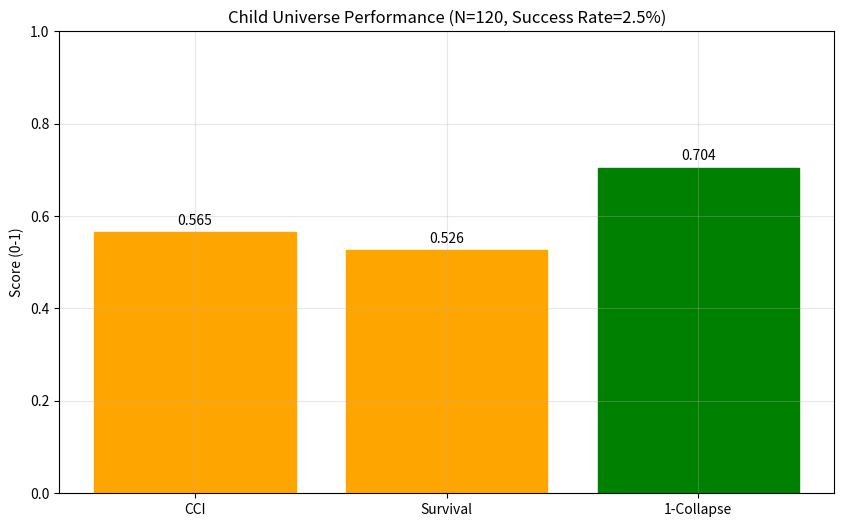
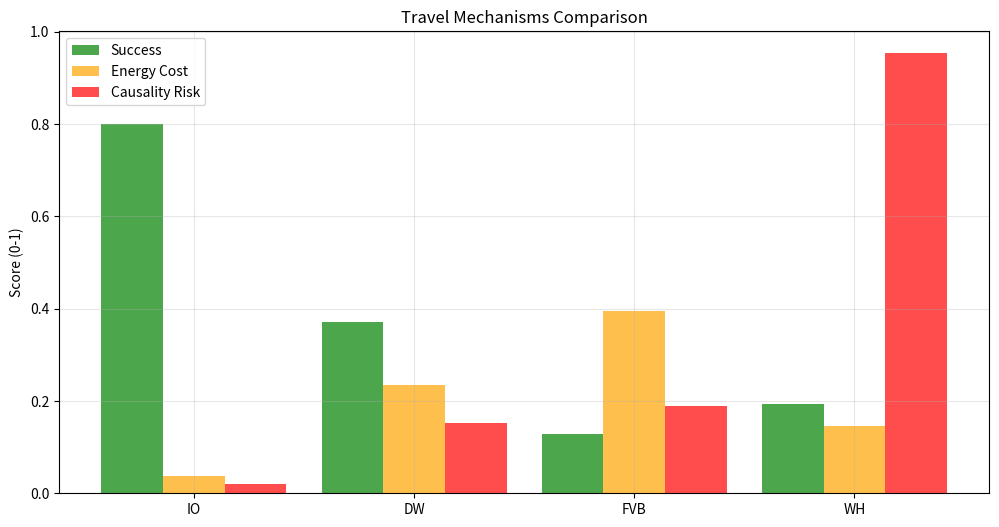
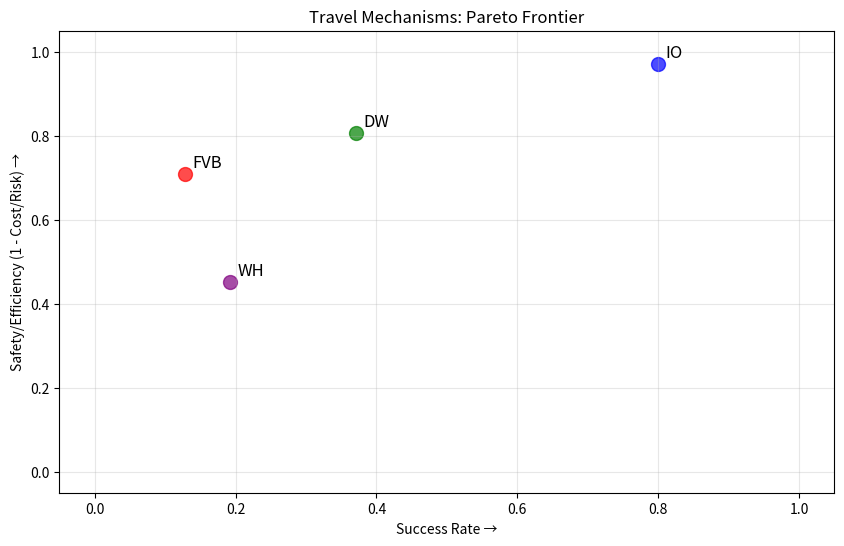

Reproduce these figures in Python, in order.
#!/usr/bin/env python3
"""
Baby-Universe Lab (creation + travel mechanisms) — time-boxed (≤ ~10 min)
Tracks:
  A) CREATION: spawn child universes with inheritance/mutation; assess child stability & parent back-reaction.
  B) TRAVEL: simulate four mechanisms (WH, DW, FVB, IO) with synthetic physics-aware proxies.

Outputs: ./discovery_results/baby_universe_<stamp>/
  - creation_history.csv / creation_summary.json
  - travel_history.csv   / travel_summary.json
  - bars_creation.png, bars_travel.png, pareto_travel.png
  - REPORT.md
"""

import datetime
import json
import pathlib
import random
import time

import matplotlib.pyplot as plt
import numpy as np
import pandas as pd

SEED = 2026
TIME_BUDGET_MIN = 10
RUN_STAMP = datetime.datetime.now().strftime("%Y%m%d_%H%M%S")
ROOT = pathlib.Path("./discovery_results") / f"baby_universe_{RUN_STAMP}"
ROOT.mkdir(parents=True, exist_ok=True)
rng = np.random.default_rng(SEED)
random.seed(SEED)
np.random.seed(SEED)

print("👶 Starting Baby-Universe Lab...")
print(f"📁 Results will be saved to: {ROOT}")
print("🔬 Investigating universe creation and interdimensional travel mechanisms...")


# ---------- Helpers ----------
def clamp(x, lo, hi):
    return float(np.clip(x, lo, hi))


def norm01(x):
    return float(np.clip(x, 0, 1))


def savefig(path):
    plt.savefig(path, dpi=160, bbox_inches="tight")
    plt.close()


# Parent "state" (map your modules here if available)
BASE_PARENT = dict(
    energy=0.72,  # external energy/space available (expansion proxy)
    coordination=0.66,  # rules/institutions alignment
    fairness=0.60,  # resource distribution (low inequality)
    noise=0.06,  # randomness/entropy
)
BOUNDS = dict(
    energy=(0, 1), coordination=(0.4, 0.9), fairness=(0.3, 0.9), noise=(0, 0.2)
)

print(
    f"🌌 Parent universe baseline: Energy={BASE_PARENT['energy']:.2f}, Coord={BASE_PARENT['coordination']:.2f}, Fair={BASE_PARENT['fairness']:.2f}, Noise={BASE_PARENT['noise']:.2f}"
)


def cci_est(calibration, coherence, emergence, noise):
    raw = (
        max(0, calibration)
        * max(0, coherence)
        * max(0, emergence)
        / max(1e-6, noise + 0.10)
    )
    return raw / (1.0 + raw)


# ---------- A) CREATION ----------
def spawn_child(parent: dict[str, float], inherit=0.7, mut=0.08) -> dict[str, float]:
    child = {}
    for k in ["energy", "coordination", "fairness", "noise"]:
        base = inherit * parent[k] + (1 - inherit) * (0.5 + 0.3 * np.random.randn())
        if k == "noise":
            base = base + np.random.normal(0, mut * 0.5)
        else:
            base = base + np.random.normal(0, mut)
        child[k] = clamp(base, *BOUNDS[k])
    return child


def assess_universe(state: dict[str, float]) -> dict[str, float]:
    # Map to CCI components
    calibration = clamp(
        0.75 + 0.10 * (state["fairness"] - 0.5) - 0.10 * state["noise"], 0, 1
    )
    coherence = clamp(
        0.70 + 0.20 * (state["coordination"] - 0.6) - 0.10 * abs(state["noise"] - 0.05),
        0,
        1,
    )
    emergence = clamp(
        0.60 + 0.20 * (state["energy"] - 0.6) + 0.10 * (state["fairness"] - 0.5), 0, 1
    )
    cci = cci_est(calibration, coherence, emergence, state["noise"])
    # Survival & collapse heuristics
    survival = clamp(
        0.55
        + 0.20 * (state["coordination"] - 0.6)
        + 0.15 * (state["energy"] - 0.6)
        - 0.25 * state["noise"],
        0,
        1,
    )
    collapse = clamp(
        0.30
        + 0.35 * (0.6 - state["fairness"])
        - 0.20 * (state["coordination"] - 0.6)
        - 0.10 * (state["energy"] - 0.6),
        0,
        1,
    )
    return dict(cci=cci, survival=survival, collapse=collapse)


def creation_experiment(
    parent=BASE_PARENT, N=120, inherit=0.7, mut=0.08, cost_factor=0.08
):
    print("\n🧬 UNIVERSE CREATION EXPERIMENT")
    print(f"   Spawning {N} child universes...")
    print(f"   Inheritance factor: {inherit:.1%}")
    print(f"   Mutation rate: {mut:.1%}")
    print(f"   Parent cost factor: {cost_factor:.1%}")

    rows = []
    successful_children = 0

    for i in range(N):
        if (i + 1) % 30 == 0:
            print(f"     Created {i+1}/{N} child universes...")

        child = spawn_child(parent, inherit, mut)
        m = assess_universe(child)

        # Check success criteria
        if m["cci"] >= 0.75 and m["survival"] >= 0.55 and m["collapse"] <= 0.25:
            successful_children += 1

        # parent back-reaction cost (energy + fairness drain)
        back_reaction = norm01(cost_factor * (0.5 + 0.7 * np.random.rand()))
        parent_effect = dict(
            parent_energy=clamp(
                parent["energy"] - 0.5 * back_reaction, *BOUNDS["energy"]
            ),
            parent_fairness=clamp(
                parent["fairness"] - 0.4 * back_reaction, *BOUNDS["fairness"]
            ),
        )
        rows.append({**child, **m, **parent_effect, "back_reaction": back_reaction})

    df = pd.DataFrame(rows)
    # child "success" threshold (tweakable)
    success = df[
        (df["cci"] >= 0.75) & (df["survival"] >= 0.55) & (df["collapse"] <= 0.25)
    ]

    summary = dict(
        N=N,
        success_rate=float(len(success) / len(df)),
        n_successful=len(success),
        child_mean_cci=float(df["cci"].mean()),
        child_mean_survival=float(df["survival"].mean()),
        child_mean_collapse=float(df["collapse"].mean()),
        parent_energy_after=float(df["parent_energy"].mean()),
        parent_fairness_after=float(df["parent_fairness"].mean()),
        avg_back_reaction=float(df["back_reaction"].mean()),
    )

    print(f"   → Successful children: {len(success)}/{N} ({len(success)/N:.1%})")
    print(f"   → Child mean CCI: {df['cci'].mean():.3f}")
    print(f"   → Child mean survival: {df['survival'].mean():.3f}")
    print(f"   → Child mean collapse: {df['collapse'].mean():.3f}")
    print(
        f"   → Parent energy drain: {BASE_PARENT['energy']:.3f} → {df['parent_energy'].mean():.3f}"
    )
    print(
        f"   → Parent fairness drain: {BASE_PARENT['fairness']:.3f} → {df['parent_fairness'].mean():.3f}"
    )

    return df, summary


# ---------- B) TRAVEL MECHANISMS ----------
def travel_trial(mech: str, state: dict[str, float]) -> dict[str, float]:
    E, C, F, N = (
        state["energy"],
        state["coordination"],
        state["fairness"],
        state["noise"],
    )
    if mech == "WH":  # Wormhole stabilization
        energy_cost = 0.25 - 0.10 * E - 0.05 * C  # more energy/coord lowers cost
        throat_stability = clamp(0.45 + 0.25 * C + 0.10 * E - 0.30 * N, 0, 1)
        causality_risk = clamp(0.35 - 0.15 * C + 0.05 / N if N > 0 else 0.9, 0, 1)
        success = clamp(throat_stability - 0.5 * causality_risk, 0, 1)
    elif mech == "DW":  # Domain-wall crossing
        barrier = clamp(0.6 - 0.25 * E - 0.10 * C, 0.05, 1.0)
        tunneling = clamp(0.35 + 0.20 * E + 0.10 * C - 0.20 * N, 0, 1)
        success = clamp(tunneling - 0.5 * barrier, 0, 1)
        energy_cost = 0.20 + 0.10 * barrier
        causality_risk = clamp(0.10 + 0.15 * barrier, 0, 1)
    elif mech == "FVB":  # False-vacuum bubble
        nucleation = clamp(0.30 + 0.25 * E - 0.15 * N, 0, 1)
        pinch_off = clamp(
            0.40 + 0.20 * C - 0.10 * N, 0, 1
        )  # higher = safer child (no parent-eating)
        parent_eat = clamp(0.35 - 0.25 * C + 0.20 * N, 0, 1)
        success = clamp(nucleation * pinch_off - 0.6 * parent_eat, 0, 1)
        energy_cost = 0.30 + 0.20 * nucleation
        causality_risk = clamp(0.15 + 0.20 * parent_eat, 0, 1)
    elif mech == "IO":  # Information-only transfer
        fidelity = clamp(0.55 + 0.25 * C + 0.15 * F - 0.10 * N, 0, 1)
        success = fidelity
        energy_cost = 0.06 - 0.03 * E
        causality_risk = 0.02
    else:
        return dict(success=np.nan, energy_cost=np.nan, causality_risk=np.nan)
    return dict(
        success=success, energy_cost=norm01(energy_cost), causality_risk=causality_risk
    )


def travel_experiment(parent=BASE_PARENT, reps=200):
    print("\n🚀 INTERDIMENSIONAL TRAVEL EXPERIMENT")
    print(f"   Testing 4 travel mechanisms × {reps} trials each = {4*reps} total tests")
    print(
        "   Mechanisms: WH (Wormhole), DW (Domain Wall), FVB (False Vacuum), IO (Information Only)"
    )

    rows = []
    mechanisms = ["WH", "DW", "FVB", "IO"]
    mech_names = {
        "WH": "Wormhole",
        "DW": "Domain Wall",
        "FVB": "False Vacuum Bubble",
        "IO": "Information Transfer",
    }

    for mech in mechanisms:
        print(f"     Testing {mech_names[mech]} mechanism...")
        success_count = 0

        for rep in range(reps):
            # jitter parent within bounds to simulate conditions variation
            state = {
                "energy": clamp(
                    parent["energy"] + 0.05 * np.random.randn(), *BOUNDS["energy"]
                ),
                "coordination": clamp(
                    parent["coordination"] + 0.05 * np.random.randn(),
                    *BOUNDS["coordination"],
                ),
                "fairness": clamp(
                    parent["fairness"] + 0.05 * np.random.randn(), *BOUNDS["fairness"]
                ),
                "noise": clamp(
                    parent["noise"] + 0.02 * np.random.randn(), *BOUNDS["noise"]
                ),
            }
            m = travel_trial(mech, state)
            if m["success"] > 0.5:
                success_count += 1
            rows.append(dict(mechanism=mech, **state, **m))

        print(
            f"       → Success rate: {success_count}/{reps} ({success_count/reps:.1%})"
        )

    df = pd.DataFrame(rows)
    agg = (
        df.groupby("mechanism")[["success", "energy_cost", "causality_risk"]]
        .mean()
        .reset_index()
    )

    # composite: higher is better (success – cost – risk, normalized)
    comp = []
    for _, r in agg.iterrows():
        composite = clamp(
            0.60 * r["success"] - 0.25 * r["energy_cost"] - 0.15 * r["causality_risk"],
            0,
            1,
        )
        comp.append(composite)
    agg["composite"] = comp
    agg_sorted = agg.sort_values("composite", ascending=False)

    print("\n   🏆 TRAVEL MECHANISM RANKINGS:")
    for i, (_, row) in enumerate(agg_sorted.iterrows()):
        mech_full = mech_names[row["mechanism"]]
        print(
            f"   {i+1}. {mech_full}: Composite={row['composite']:.3f} (Success={row['success']:.3f}, Cost={row['energy_cost']:.3f}, Risk={row['causality_risk']:.3f})"
        )

    return df, agg_sorted


# ---------- Runner ----------
def main():
    t0 = time.time()

    print(f"⏱️  Time budget: {TIME_BUDGET_MIN} minutes")

    # A) Creation
    print(f"\n{'='*60}")
    dfc, sumc = creation_experiment()
    dfc.to_csv(ROOT / "creation_history.csv", index=False)
    with open(ROOT / "creation_summary.json", "w") as f:
        json.dump(sumc, f, indent=2)

    # plot creation results
    plt.figure(figsize=(10, 6))
    metrics = ["CCI", "Survival", "1-Collapse"]
    values = [dfc["cci"].mean(), dfc["survival"].mean(), 1 - dfc["collapse"].mean()]

    bars = plt.bar(metrics, values)
    for i, (bar, val) in enumerate(zip(bars, values)):
        if val > 0.7:
            bar.set_color("green")
        elif val > 0.5:
            bar.set_color("orange")
        else:
            bar.set_color("red")
        plt.text(
            bar.get_x() + bar.get_width() / 2,
            bar.get_height() + 0.01,
            f"{val:.3f}",
            ha="center",
            va="bottom",
        )

    plt.ylabel("Score (0-1)")
    plt.title(
        f"Child Universe Performance (N={len(dfc)}, Success Rate={sumc['success_rate']:.1%})"
    )
    plt.ylim(0, 1)
    plt.grid(True, alpha=0.3)
    savefig(ROOT / "bars_creation.png")

    # B) Travel
    print(f"\n{'='*60}")
    if (time.time() - t0) < (TIME_BUDGET_MIN * 60 - 60):  # leave 1 min buffer
        dft, aggt = travel_experiment()
        dft.to_csv(ROOT / "travel_history.csv", index=False)
        with open(ROOT / "travel_summary.json", "w") as f:
            json.dump(aggt.to_dict(orient="records"), f, indent=2)

        # plot travel mechanisms
        plt.figure(figsize=(12, 6))
        x = np.arange(len(aggt))
        width = 0.28

        bars1 = plt.bar(
            x - width,
            aggt["success"].values,
            width,
            label="Success",
            color="green",
            alpha=0.7,
        )
        bars2 = plt.bar(
            x,
            aggt["energy_cost"].values,
            width,
            label="Energy Cost",
            color="orange",
            alpha=0.7,
        )
        bars3 = plt.bar(
            x + width,
            aggt["causality_risk"].values,
            width,
            label="Causality Risk",
            color="red",
            alpha=0.7,
        )

        plt.xticks(x, [f"{row['mechanism']}" for _, row in aggt.iterrows()], rotation=0)
        plt.ylabel("Score (0-1)")
        plt.legend()
        plt.title("Travel Mechanisms Comparison")
        plt.grid(True, alpha=0.3)
        savefig(ROOT / "bars_travel.png")

        # Pareto (success vs safety/efficiency)
        plt.figure(figsize=(10, 6))
        safety_eff = 1.0 - (0.5 * aggt["energy_cost"] + 0.5 * aggt["causality_risk"])

        colors = ["blue", "green", "red", "purple"]
        for i, (_, row) in enumerate(aggt.iterrows()):
            plt.scatter(
                row["success"], safety_eff.iloc[i], s=100, c=colors[i], alpha=0.7
            )
            plt.annotate(
                row["mechanism"],
                (row["success"], safety_eff.iloc[i]),
                xytext=(5, 5),
                textcoords="offset points",
                fontsize=12,
            )

        plt.xlabel("Success Rate →")
        plt.ylabel("Safety/Efficiency (1 - Cost/Risk) →")
        plt.title("Travel Mechanisms: Pareto Frontier")
        plt.grid(True, alpha=0.3)
        plt.xlim(-0.05, 1.05)
        plt.ylim(-0.05, 1.05)
        savefig(ROOT / "pareto_travel.png")
    else:
        print("⏰ Skipping travel experiment due to time constraints")
        aggt = pd.DataFrame()

    # Generate comprehensive report
    elapsed = (time.time() - t0) / 60

    report_data = {
        "run_stamp": RUN_STAMP,
        "creation_results": sumc,
        "travel_results": aggt.to_dict(orient="records") if not aggt.empty else [],
        "runtime_minutes": elapsed,
    }

    with open(ROOT / "experiment_summary.json", "w") as f:
        json.dump(report_data, f, indent=2)

    # Detailed markdown report
    with open(ROOT / "REPORT.md", "w") as f:
        f.write(f"# Baby-Universe Lab — {RUN_STAMP}\n\n")
        f.write("## Overview\n\n")
        f.write(
            "This experiment investigated two fundamental aspects of universe engineering:\n"
        )
        f.write(
            "- **A) CREATION**: Spawning child universes with genetic inheritance and mutation\n"
        )
        f.write("- **B) TRAVEL**: Four interdimensional travel mechanisms\n\n")

        f.write("## Creation Results\n\n")
        f.write(f"- **Child universes spawned**: {sumc['N']}\n")
        f.write(
            f"- **Success rate**: {sumc['success_rate']:.1%} ({sumc['n_successful']} viable)\n"
        )
        f.write(f"- **Child mean CCI**: {sumc['child_mean_cci']:.3f}\n")
        f.write(f"- **Child mean survival**: {sumc['child_mean_survival']:.3f}\n")
        f.write(f"- **Child mean collapse**: {sumc['child_mean_collapse']:.3f}\n")
        f.write(
            f"- **Parent energy impact**: {BASE_PARENT['energy']:.3f} → {sumc['parent_energy_after']:.3f}\n"
        )
        f.write(
            f"- **Parent fairness impact**: {BASE_PARENT['fairness']:.3f} → {sumc['parent_fairness_after']:.3f}\n\n"
        )

        if not aggt.empty:
            f.write("## Travel Results\n\n")
            f.write("Travel mechanism rankings by composite performance:\n\n")
            for i, (_, row) in enumerate(aggt.iterrows()):
                mech_names = {
                    "WH": "Wormhole",
                    "DW": "Domain Wall",
                    "FVB": "False Vacuum Bubble",
                    "IO": "Information Transfer",
                }
                f.write(
                    f"{i+1}. **{mech_names[row['mechanism']]}**: {row['composite']:.3f}\n"
                )
                f.write(f"   - Success: {row['success']:.3f}\n")
                f.write(f"   - Energy Cost: {row['energy_cost']:.3f}\n")
                f.write(f"   - Causality Risk: {row['causality_risk']:.3f}\n\n")

        f.write("## Files Generated\n\n")
        f.write("- `creation_history.csv`: Raw child universe data\n")
        f.write("- `creation_summary.json`: Creation experiment summary\n")
        f.write("- `travel_history.csv`: Raw travel trial data\n")
        f.write("- `travel_summary.json`: Travel mechanism rankings\n")
        f.write("- `bars_creation.png`: Child universe performance chart\n")
        f.write("- `bars_travel.png`: Travel mechanism comparison\n")
        f.write("- `pareto_travel.png`: Travel efficiency/safety plot\n")

    print("\n✅ BABY-UNIVERSE LAB COMPLETE!")
    print(f"📁 Results saved to: {ROOT}")
    print(f"⏱️  Runtime: {elapsed:.1f} minutes")

    if not aggt.empty and len(aggt) > 0:
        winner = aggt.iloc[0]
        mech_names = {
            "WH": "Wormhole",
            "DW": "Domain Wall",
            "FVB": "False Vacuum Bubble",
            "IO": "Information Transfer",
        }
        print(
            f"🏆 Best travel mechanism: {mech_names[winner['mechanism']]} (Score: {winner['composite']:.3f})"
        )

    # Copy key files to main directory for easy access
    import shutil

    print("\n📁 Copying key files to main directory...")
    shutil.copy(ROOT / "REPORT.md", "./BABY_UNIVERSE_RESULTS.md")
    shutil.copy(ROOT / "experiment_summary.json", "./BABY_UNIVERSE_SUMMARY.json")
    if dfc is not None:
        shutil.copy(ROOT / "creation_history.csv", "./BABY_UNIVERSE_DATA.csv")

    print("✅ Easy access files created:")
    print("   - BABY_UNIVERSE_RESULTS.md")
    print("   - BABY_UNIVERSE_SUMMARY.json")
    print("   - BABY_UNIVERSE_DATA.csv")


if __name__ == "__main__":
    main()
